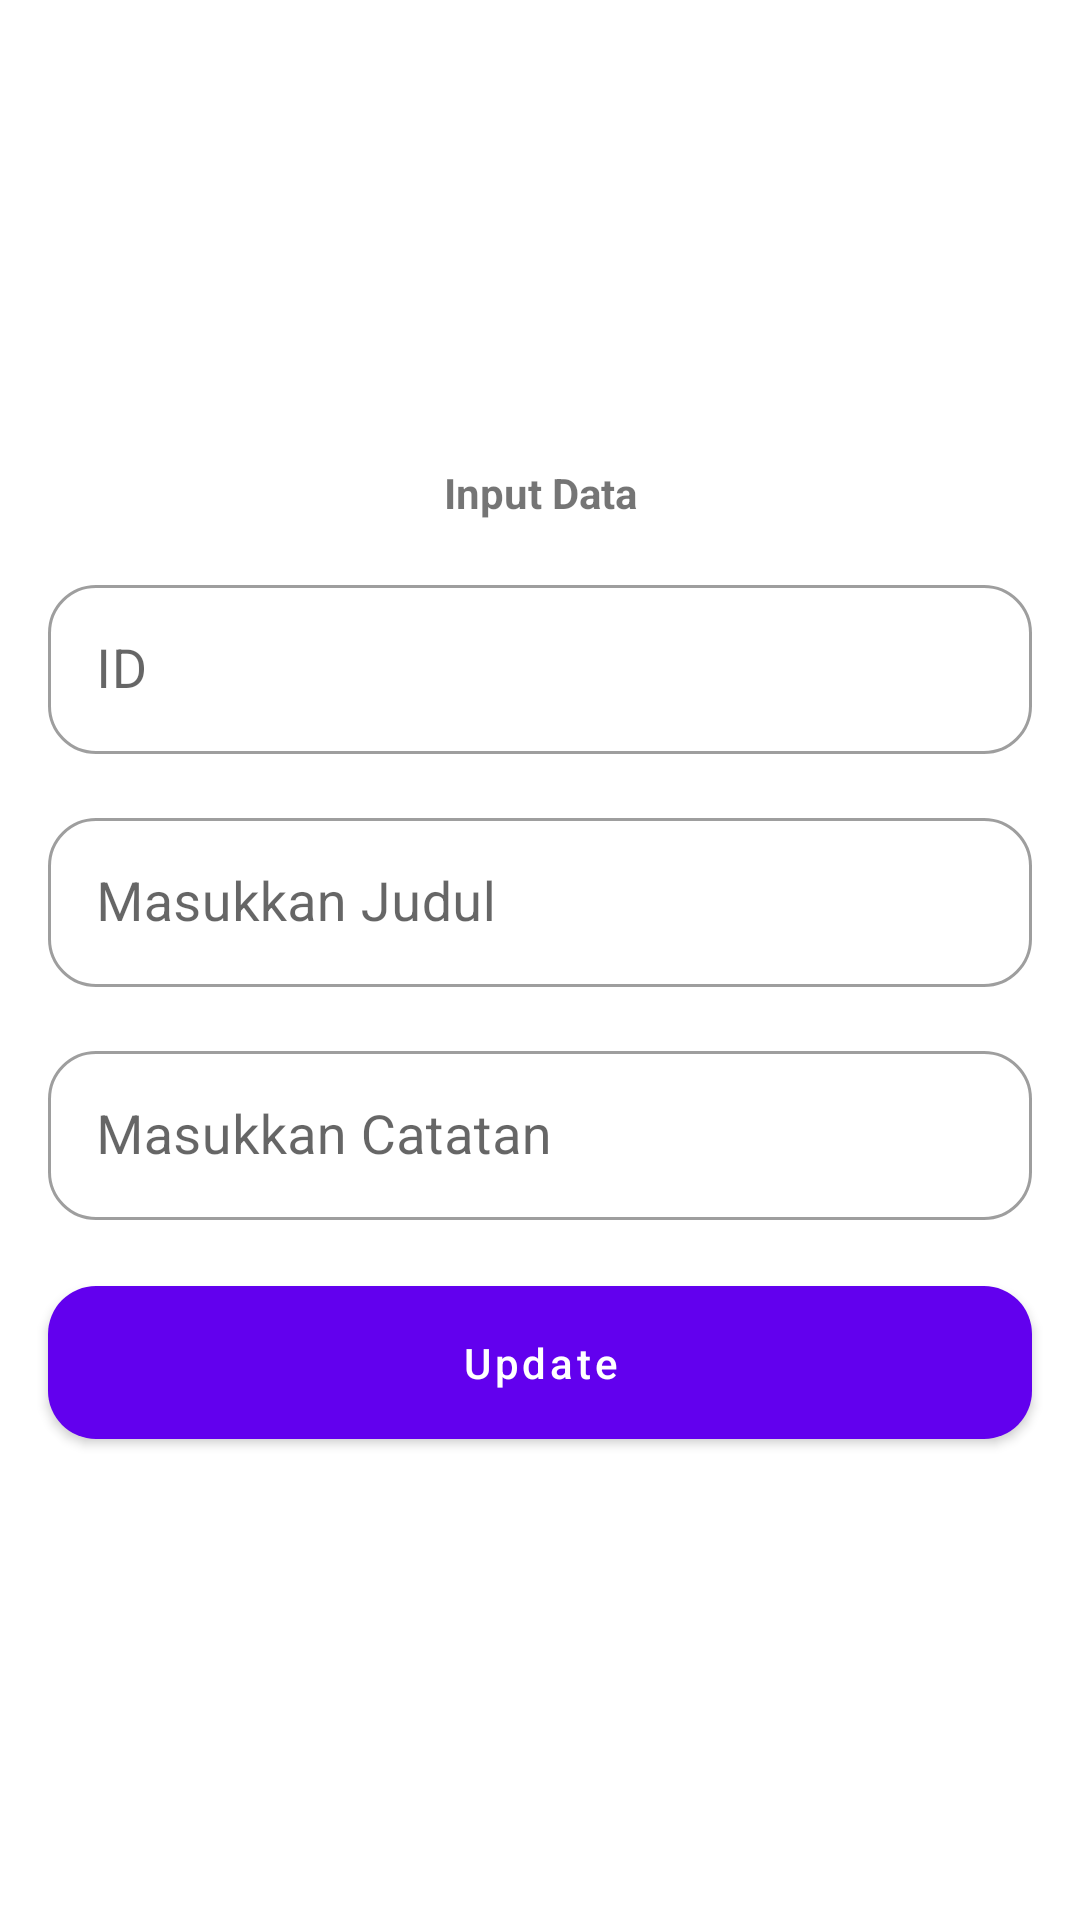

Write the Android layout XML for this screen, with the resource values it uses.
<!-- AndroidManifest.xml: application theme Theme.Challenge_chapter4_binar -->
<!-- res/layout/fragment_edit_note.xml -->
<?xml version="1.0" encoding="utf-8"?>
<androidx.constraintlayout.widget.ConstraintLayout xmlns:android="http://schemas.android.com/apk/res/android"
    android:layout_width="match_parent"
    android:layout_height="wrap_content"
    xmlns:app="http://schemas.android.com/apk/res-auto"
    xmlns:tools="http://schemas.android.com/tools"
    tools:context=".EditNoteFragment">

    <com.google.android.material.card.MaterialCardView
        android:id="@+id/ccTrip"
        android:layout_width="0dp"
        android:layout_height="wrap_content"
        app:cardCornerRadius="24dp"
        app:cardElevation="0dp"
        android:background="?attr/colorOnPrimary"
        app:layout_constraintStart_toStartOf="parent"
        app:layout_constraintEnd_toEndOf="parent"
        app:layout_constraintBottom_toBottomOf="parent"
        app:layout_constraintTop_toTopOf="parent">

        <androidx.constraintlayout.widget.ConstraintLayout
            android:layout_width="match_parent"
            android:layout_height="wrap_content">

            <TextView
                android:id="@+id/tvHeader"
                android:layout_width="wrap_content"
                android:layout_height="wrap_content"
                android:layout_marginTop="16dp"
                android:text="Input Data"
                android:textStyle="bold"
                app:layout_constraintTop_toTopOf="parent"
                app:layout_constraintStart_toStartOf="parent"
                app:layout_constraintEnd_toEndOf="parent"/>
            <com.google.android.material.textfield.TextInputLayout
                android:id="@+id/txtId"
                android:layout_width="match_parent"
                android:layout_height="wrap_content"
                android:layout_marginHorizontal="16dp"
                android:layout_marginTop="16dp"
                android:hint="ID"
                style="@style/Widget.MaterialComponents.TextInputLayout.OutlinedBox"
                app:boxCornerRadiusTopStart="16dp"
                app:boxCornerRadiusBottomStart="16dp"
                app:boxCornerRadiusBottomEnd="16dp"
                app:boxCornerRadiusTopEnd="16dp"
                app:layout_constraintTop_toBottomOf="@id/tvHeader"
                app:layout_constraintStart_toStartOf="parent"
                app:layout_constraintEnd_toEndOf="parent">

                <com.google.android.material.textfield.TextInputEditText
                    android:id="@+id/etId"
                    android:layout_width="match_parent"
                    android:layout_height="wrap_content"
                    android:padding="16dp"
                    android:enabled="false"
                    android:textSize="18sp" />
            </com.google.android.material.textfield.TextInputLayout>

            <com.google.android.material.textfield.TextInputLayout
                android:id="@+id/txtJudul"
                android:layout_width="match_parent"
                android:layout_height="wrap_content"
                android:layout_marginHorizontal="16dp"
                android:layout_marginTop="16dp"
                android:hint="Masukkan Judul"
                style="@style/Widget.MaterialComponents.TextInputLayout.OutlinedBox"
                app:boxCornerRadiusTopStart="16dp"
                app:boxCornerRadiusBottomStart="16dp"
                app:boxCornerRadiusBottomEnd="16dp"
                app:boxCornerRadiusTopEnd="16dp"
                app:layout_constraintTop_toBottomOf="@id/txtId"
                app:layout_constraintStart_toStartOf="parent"
                app:layout_constraintEnd_toEndOf="parent">

                <com.google.android.material.textfield.TextInputEditText
                    android:id="@+id/etJudul"
                    android:layout_width="match_parent"
                    android:layout_height="wrap_content"
                    android:padding="16dp"
                    android:textSize="18sp" />
            </com.google.android.material.textfield.TextInputLayout>

            <com.google.android.material.textfield.TextInputLayout
                android:id="@+id/txtContent"
                app:layout_constraintTop_toBottomOf="@id/txtJudul"
                android:layout_width="match_parent"
                android:layout_height="wrap_content"
                android:layout_marginHorizontal="16dp"
                android:layout_marginTop="16dp"
                android:hint="Masukkan Catatan"
                style="@style/Widget.MaterialComponents.TextInputLayout.OutlinedBox"
                app:boxCornerRadiusTopStart="16dp"
                app:boxCornerRadiusBottomStart="16dp"
                app:boxCornerRadiusBottomEnd="16dp"
                app:boxCornerRadiusTopEnd="16dp"
                app:layout_constraintStart_toStartOf="parent"
                app:layout_constraintEnd_toEndOf="parent">

                <com.google.android.material.textfield.TextInputEditText
                    android:id="@+id/etContent"
                    android:layout_width="match_parent"
                    android:layout_height="wrap_content"
                    android:padding="16dp"
                    android:textSize="18sp" />
            </com.google.android.material.textfield.TextInputLayout>

            <com.google.android.material.button.MaterialButton
                android:id="@+id/btnUpdate"
                android:layout_width="match_parent"
                android:layout_height="wrap_content"
                android:layout_gravity="center"
                android:layout_marginHorizontal="16dp"
                android:layout_marginVertical="16dp"
                android:gravity="center"
                android:paddingVertical="16dp"
                android:visibility="visible"
                android:text="Update"
                android:textAllCaps="false"
                android:textColor="@android:color/white"
                app:cornerRadius="16dp"
                app:layout_constraintTop_toBottomOf="@id/txtContent"
                app:layout_constraintStart_toStartOf="parent"
                app:layout_constraintEnd_toEndOf="parent"
                app:layout_constraintBottom_toBottomOf="parent" />

        </androidx.constraintlayout.widget.ConstraintLayout>
    </com.google.android.material.card.MaterialCardView>

</androidx.constraintlayout.widget.ConstraintLayout>
<!-- resources referenced by this layout -->
<resources>
  <style name="Theme.Challenge_chapter4_binar" parent="Theme.MaterialComponents.DayNight.DarkActionBar">
          
          <item name="colorPrimary">@color/purple_500</item>
          <item name="colorPrimaryVariant">@color/purple_700</item>
          <item name="colorOnPrimary">@color/white</item>
          
          <item name="colorSecondary">@color/teal_200</item>
          <item name="colorSecondaryVariant">@color/teal_700</item>
          <item name="colorOnSecondary">@color/black</item>
          
          <item name="android:statusBarColor" tools:targetApi="l">?attr/colorPrimaryVariant</item>
          
      </style>
  <!-- not gathered from this repository: default colours our renderer supplied (Android Studio template values) -->
  <color name="purple_500">#FF6200EE</color>
  <color name="purple_700">#FF3700B3</color>
  <color name="teal_200">#FF03DAC5</color>
  <color name="teal_700">#FF018786</color>
  <color name="black">#FF000000</color>
  <color name="white">#FFFFFFFF</color>
</resources>
